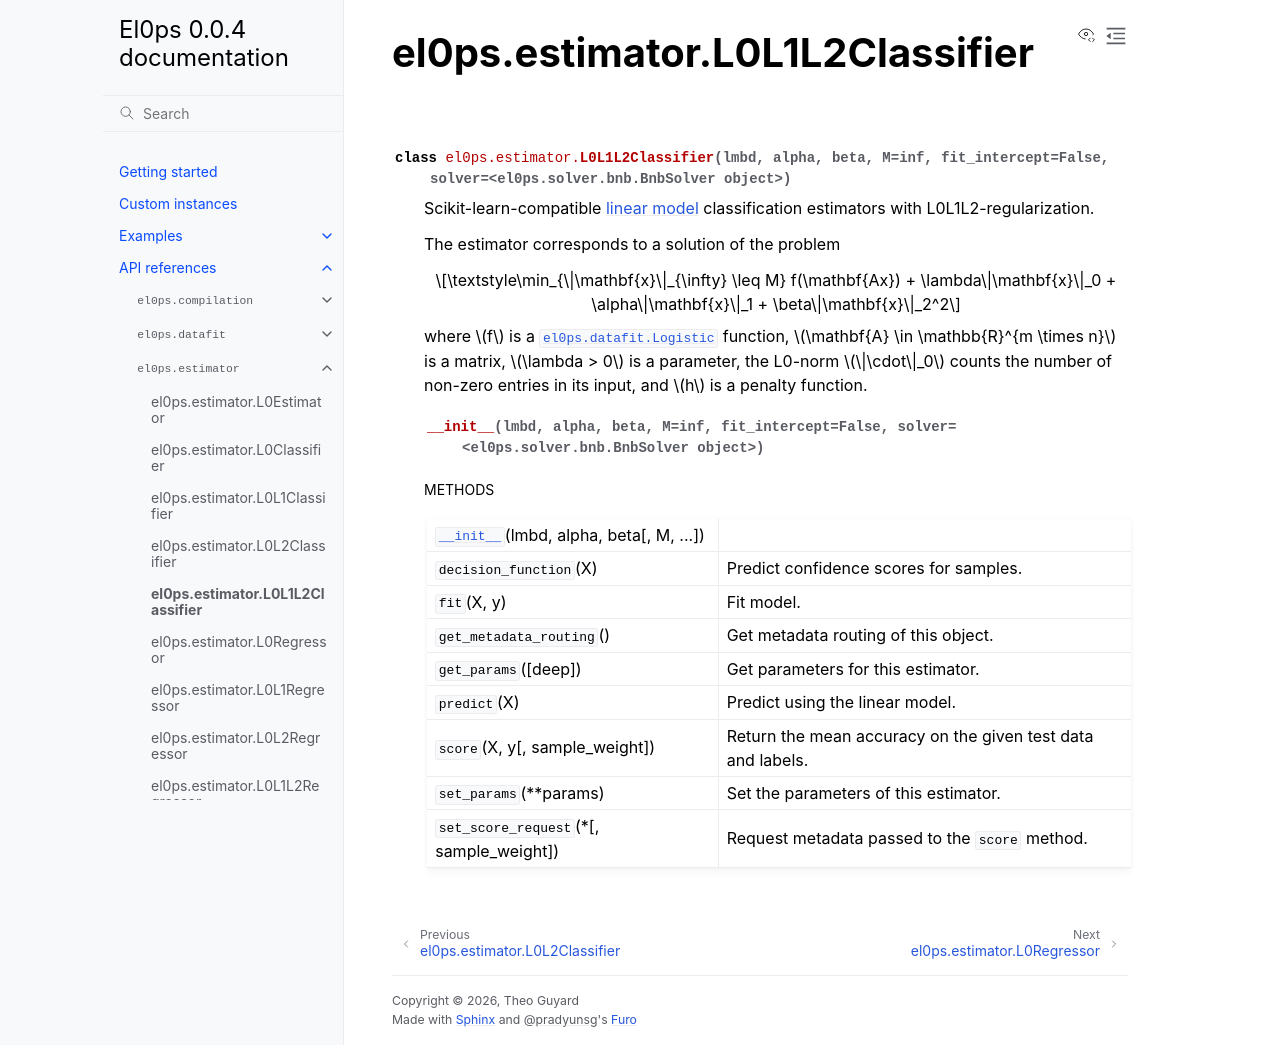

repository: TheoGuyard/El0ps · page: html/api/generated/el0ps.estimator.L0L1L2Classifier.html · generator: sphinx

el0ps.estimator.L0L1L2Classifier
================================

.. currentmodule:: el0ps.estimator

.. autoclass:: L0L1L2Classifier

   
   .. automethod:: __init__

   
   .. rubric:: Methods

   .. autosummary::
   
      ~L0L1L2Classifier.__init__
      ~L0L1L2Classifier.decision_function
      ~L0L1L2Classifier.fit
      ~L0L1L2Classifier.get_metadata_routing
      ~L0L1L2Classifier.get_params
      ~L0L1L2Classifier.predict
      ~L0L1L2Classifier.score
      ~L0L1L2Classifier.set_params
      ~L0L1L2Classifier.set_score_request
   
   

   
   
   
